Image classification data set "data" (Varalakshmi-5/Multiple-Disease-Prediction-System-With-Simple-Medical-Chatbot on GitHub). Class labels (2): infected, not infected.

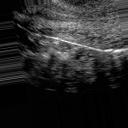
Label: not infected

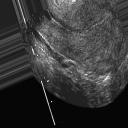
Label: not infected

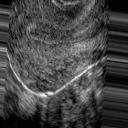
Label: not infected

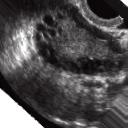
Label: infected

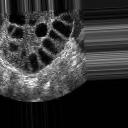
Label: infected

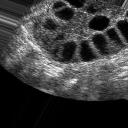
Label: infected
